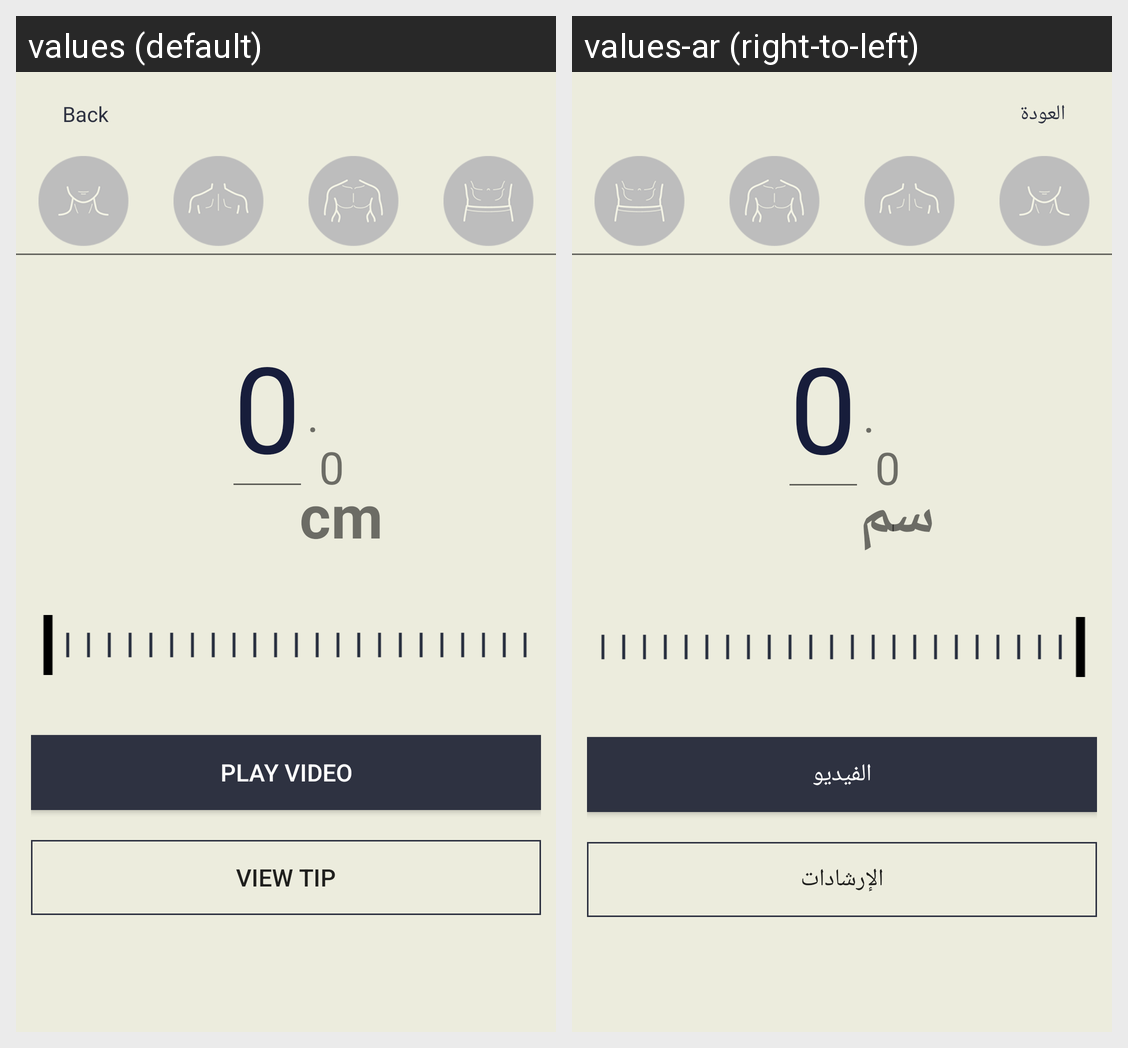

Here is an Android app screen in its default locale and in the app's own translations. Write out the translated-string differences for the strings that appear on this screen.
Android screen res/layout/activity_measerment.xml rendered under 2 locales, left to right: values (default), values-ar (right-to-left). Device: Nexus 5 (rendered at 1080×1920; each locale shown at half size, 540×960, under a caption strip naming it); theme AppTheme.NoActionBar.
Strings drawn on this screen, with the default value and each locale's value (text and hints the layout hard-codes, and strings that could not be matched under every locale, appear in the picture but are not listed):

activity_measerment_textValue_hint
  values: 0
  values-ar: 0

activity_measerment_textSubValue_text
  values: 0
  values-ar: 0

cm
  values: cm
  values-ar: سم

activity_measerment_Video_Btn_text
  values: PLAY VIDEO
  values-ar: الفيديو

activity_measerment_viewtip_btn_text
  values: VIEW TIP
  values-ar: الإرشادات

back
  values: Back
  values-ar: العودة

toolbar_total_badge_txt_text
  values: 0
  values-ar: 0
